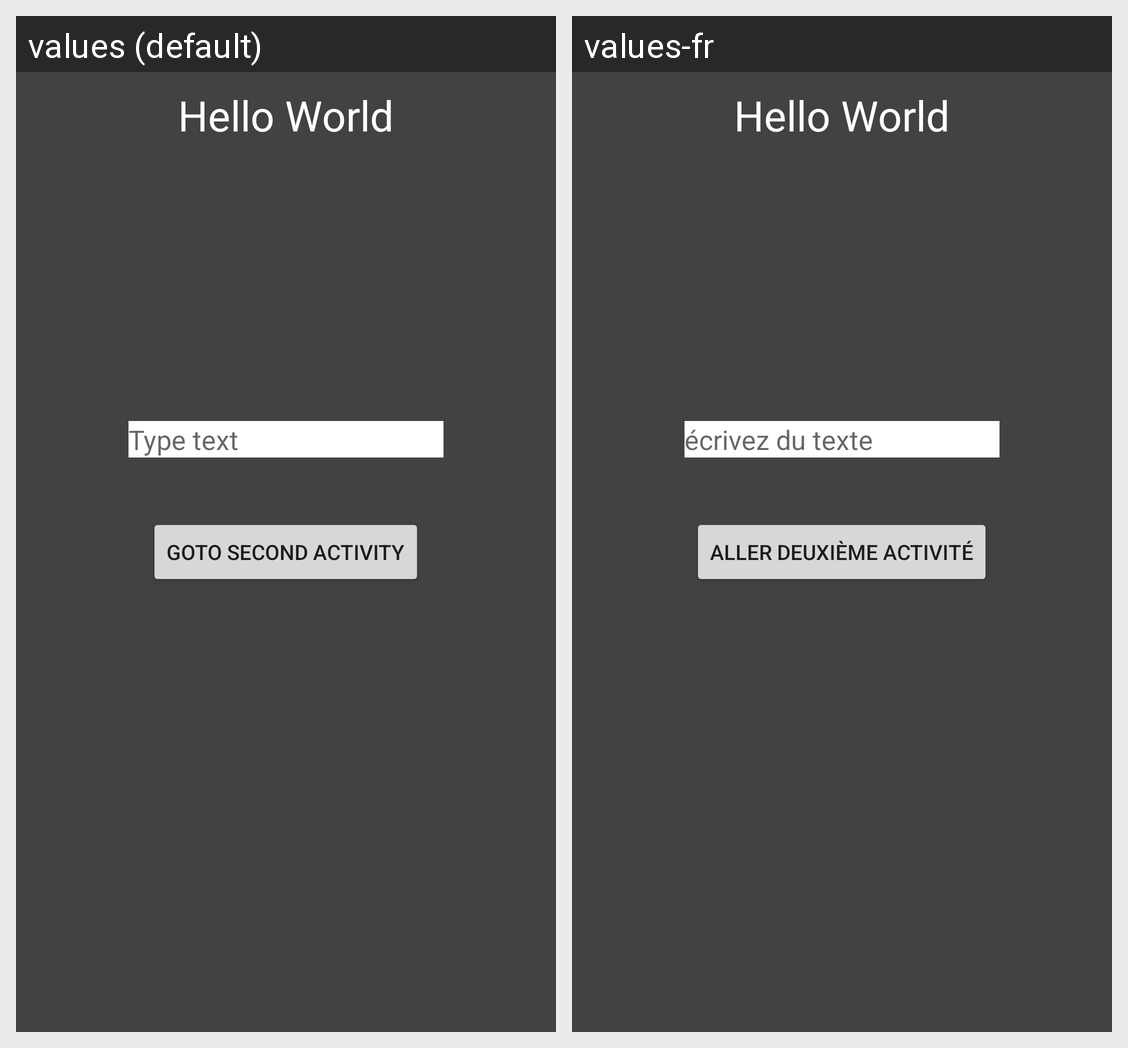

The Android screen above is rendered under two locales of the same app. Produce the string resources it draws, with the default and per-locale values.
Android screen res/layout/activity_main.xml rendered under 2 locales, left to right: values (default), values-fr. Device: Nexus 5 (rendered at 1080×1920; each locale shown at half size, 540×960, under a caption strip naming it); theme Theme.TP1BELLE.
Strings drawn on this screen, with the default value and each locale's value (text and hints the layout hard-codes, and strings that could not be matched under every locale, appear in the picture but are not listed):

typeText
  values: Type text
  values-fr: écrivez du texte

button_second
  values: GOTO second activity
  values-fr: Aller deuxième activité
